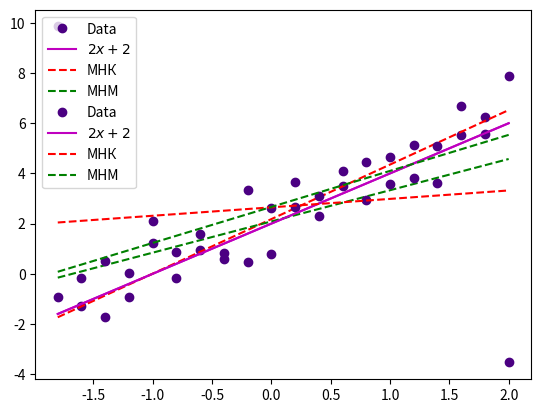

Here is the Python script that generated this plot:
import numpy as np
import matplotlib.pyplot as plt
from scipy.stats import norm, linregress

def LAD(x, y):
    k_q = 1.491
    size = len(x)
    l = int(size / 4)
    j = size - l + 1
    med_x, med_y = np.median(x), np.median(y)
    r_Q = 0
    for i in range(size):
        r_Q += np.sign((x[i] - med_x) * (y[i] - med_y))
    r_Q = r_Q / size
    q_y, q_x = (y[j] - y[l]) / k_q, (x[j] - x[l]) / k_q

    a = r_Q * q_y / q_x
    return a, med_y - a * med_x


x = np.linspace(-1.8, 2, 20)
e = norm.rvs(0, 1, size=20)
y0 = 2 * x + 2
y1 = 2 * x + 2 + e
e = norm.rvs(0, 1, size=20)
y2 = 2 * x + 2 + e
y2[0], y2[19] = y2[0] + 10, y2[19] - 10

result1 = linregress(x, y1)
a1, b1 = result1.slope, result1.intercept
a3, b3 = LAD(x, y1)
plt.plot(x, y1, 'o', label='Data', color = 'indigo')
plt.plot(x, y0, 'm', label='$2x + 2$')
plt.plot(x, b1 + a1 * x, 'r--', label='МНК')
plt.plot(x, b3 + a3 * x, 'g--', label='МНМ')
plt.legend()
plt.grid()
plt.show()

result2 = linregress(x, y2)
a2, b2 = result2.slope, result2.intercept
a4, b4 = LAD(x, y2)
plt.plot(x, y2, 'o', label='Data', color = 'indigo')
plt.plot(x, y0, 'm', label='$2x + 2$')
plt.plot(x, b2 + a2 * x, 'r--', label='МНК')
plt.plot(x, b4 + a4 * x, 'g--', label='МНМ')
plt.legend()
plt.grid()
plt.show()

print("МНК с возм",round(a2, 4), round(b2, 4))#мнк без
print("МНМ с возмущений",round(a4, 4), round(b4, 4))#мнм с

print("МНК без возм", round(a1, 4), round(b1, 4))#мнк без
print("МНМ без возм",round(a3, 4), round(b3, 4))#мнк с
